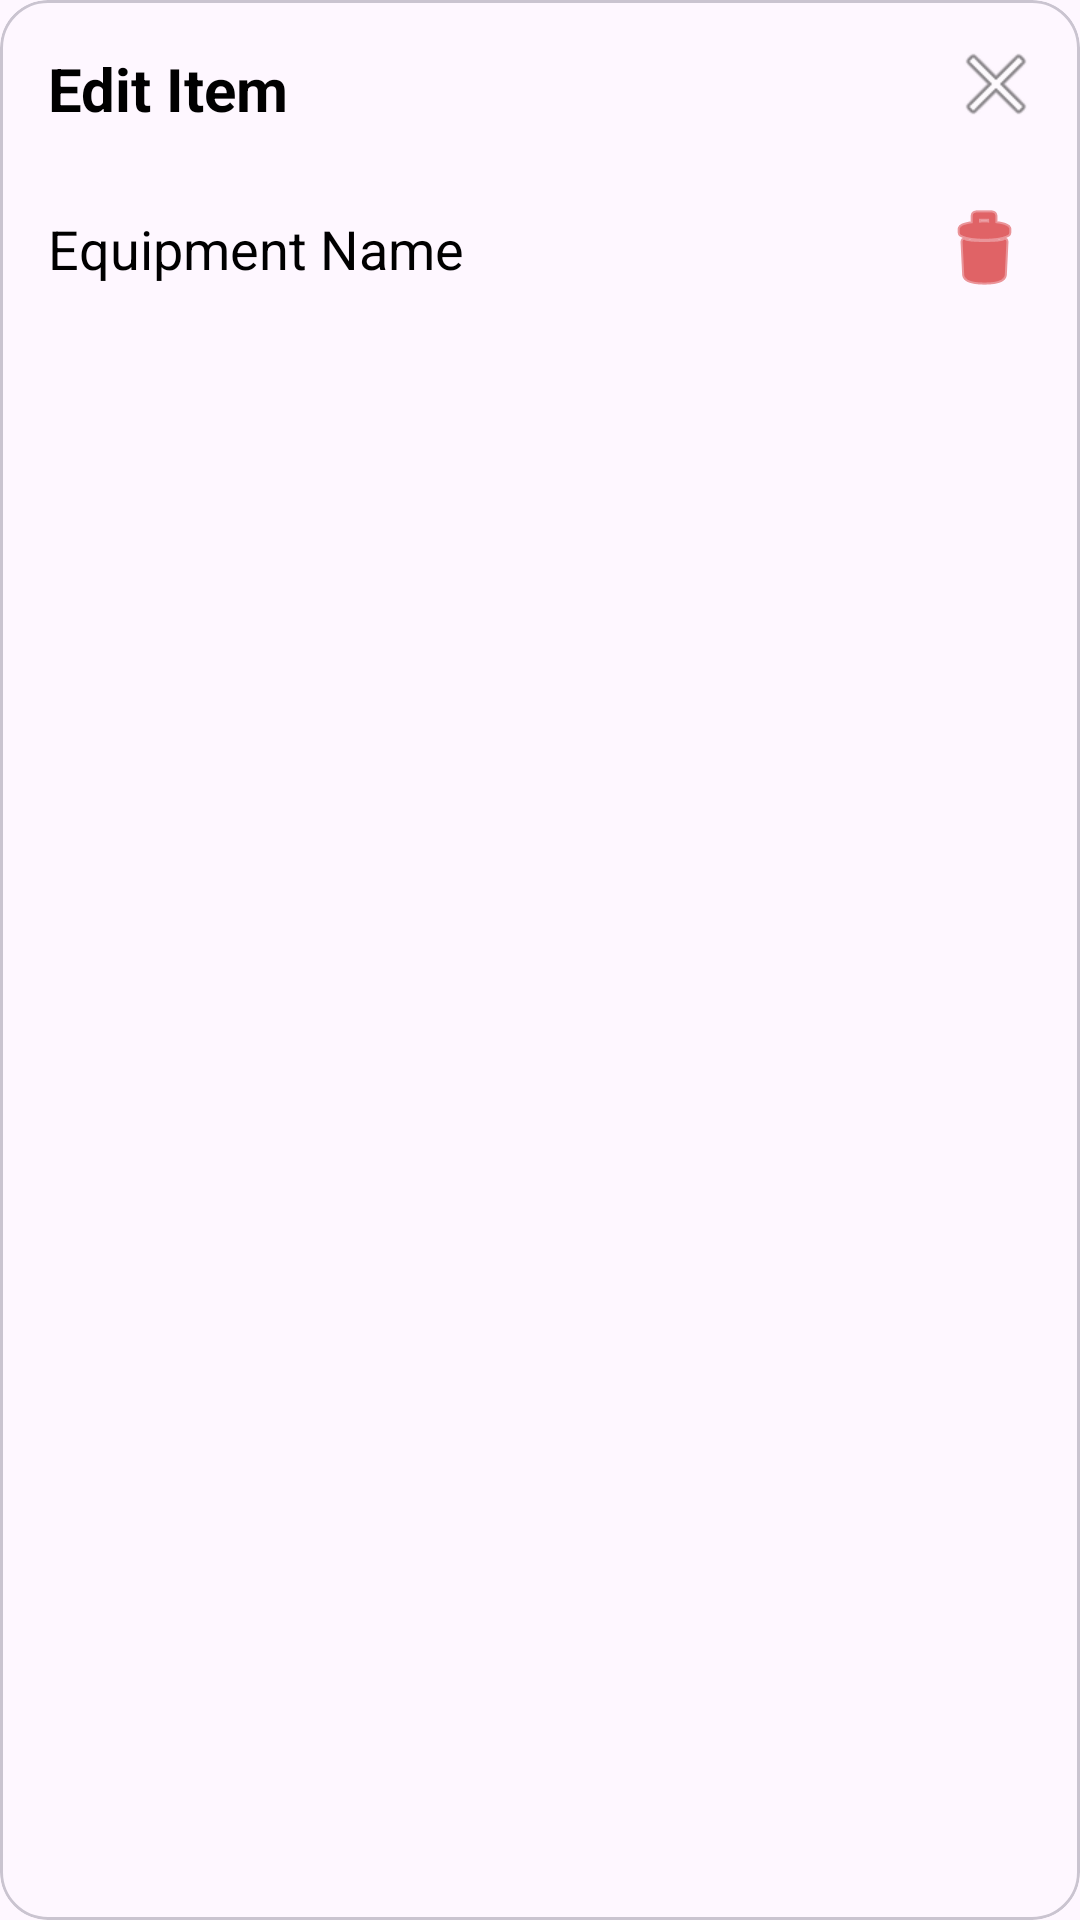

Produce the Android XML layout that renders to this screen, including the resource entries it uses.
<!-- AndroidManifest.xml: application theme Theme.RecipeMatch -->
<!-- res/layout/dialog_edit_equipment.xml -->
<?xml version="1.0" encoding="utf-8"?>
<com.google.android.material.card.MaterialCardView xmlns:android="http://schemas.android.com/apk/res/android"
    xmlns:app="http://schemas.android.com/apk/res-auto"
    android:layout_width="match_parent"
    android:layout_height="wrap_content"
    app:cardCornerRadius="16dp"
    android:layout_margin="16dp">

    <RelativeLayout
        android:layout_width="match_parent"
        android:layout_height="wrap_content"
        android:padding="16dp">

        <TextView
            android:id="@+id/tv_dialog_title"
            android:layout_width="wrap_content"
            android:layout_height="wrap_content"
            android:text="Edit Item"
            android:textSize="20sp"
            android:textStyle="bold"
            android:textColor="@android:color/black" />

        <ImageButton
            android:id="@+id/btn_close"
            android:layout_width="24dp"
            android:layout_height="24dp"
            android:layout_alignParentEnd="true"
            android:background="?attr/selectableItemBackgroundBorderless"
            android:src="@android:drawable/ic_menu_close_clear_cancel" />

        <LinearLayout
            android:layout_width="match_parent"
            android:layout_height="wrap_content"
            android:layout_below="@id/tv_dialog_title"
            android:layout_marginTop="24dp"
            android:orientation="horizontal"
            android:gravity="center_vertical">

            <TextView
                android:id="@+id/tv_item_name"
                android:layout_width="0dp"
                android:layout_height="wrap_content"
                android:layout_weight="1"
                android:text="Equipment Name"
                android:textSize="18sp"
                android:textColor="@android:color/black" />

            <ImageButton
                android:id="@+id/btn_delete"
                android:layout_width="32dp"
                android:layout_height="32dp"
                android:background="?attr/selectableItemBackgroundBorderless"
                android:src="@android:drawable/ic_menu_delete"
                app:tint="@android:color/holo_red_dark" />
        </LinearLayout>

    </RelativeLayout>
</com.google.android.material.card.MaterialCardView>
<!-- resources referenced by this layout -->
<resources>
  <style name="Theme.RecipeMatch" parent="Base.Theme.RecipeMatch" />
  <style name="Base.Theme.RecipeMatch" parent="Theme.Material3.DayNight.NoActionBar">
          
          
      </style>
</resources>
